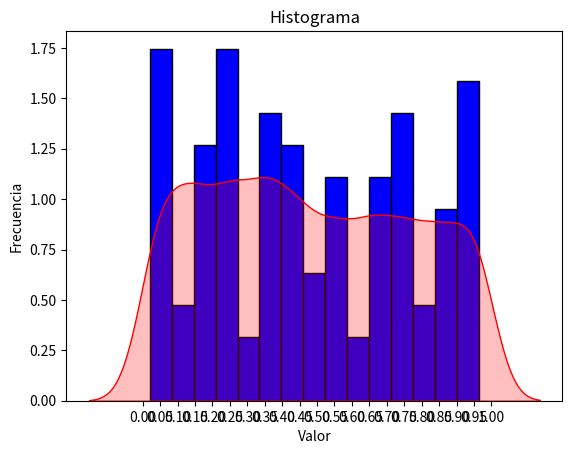

This chart was generated by the following Python code:
from math import gcd
import matplotlib.pyplot as plt
import numpy as np
import seaborn as sns

#1y2
#Decidimos evaluar la restricción de que el mcd de a y m fuera igual a 1 y que la semilla perteneciera a los numeros naturales

def algoritmoPseudoaleatorio(a, c ,m, cantSimulaciones):
    x = 10
    semilla : int = int(x)
    if gcd(a, m) == 1 and semilla > 0:
        resultados = []
        while cantSimulaciones > 0:
            x = (a * semilla + c) % m
            semilla = x
            resultado = x / m
            resultados.append(resultado)
            cantSimulaciones -= 1
        return resultados
    
muestra = algoritmoPseudoaleatorio(117, 223, 200, 100)
print(muestra)

#Usamos Matplot y Seaborn para hacer el histograma de los datos, junto con su curva de densidad.
plt.hist(muestra, bins=15, color='blue', edgecolor='black', density=True)
sns.kdeplot(muestra, bw_adjust=0.5, color='red', label='Densidad estimada', fill=True)
plt.xticks(np.linspace(0,1, 21))
plt.xlabel('Valor')
plt.ylabel('Frecuencia')
plt.title('Histograma')

plt.show()


